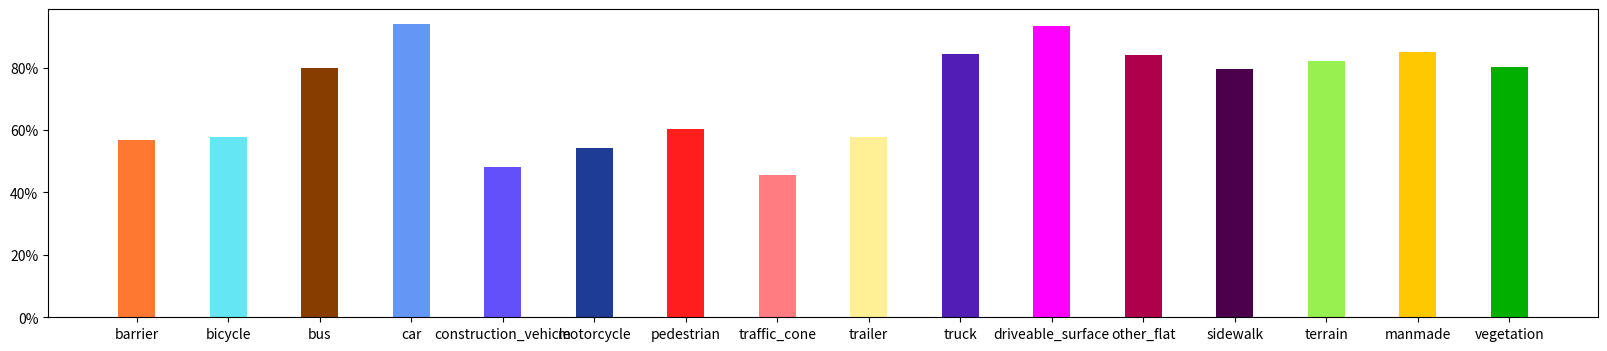

The script that saved this image: (Note: this script raises an exception after producing the figure.)
import matplotlib.pyplot as plt
from matplotlib.ticker import FuncFormatter
import numpy as np

# 定义类别和对应的数量
categories = ['barrier', 'bicycle', 'bus', 'car','construction_vehicle','motorcycle','pedestrian','traffic_cone',
              'trailer','truck','driveable_surface','other_flat','sidewalk','terrain','manmade','vegetation']
values = [0.5674, 0.5789, 0.7975, 0.9402, 0.4808, 0.5423, 0.6019, 0.4558, 0.5774, 0.8427, 0.9329, 0.8393, 0.7958, 0.8214, 0.8502, 0.8017]

# 设置颜色和透明度
colors = [(255, 120, 50), (100, 230, 245), (135, 60, 0),(100, 150, 245),(100, 80, 250),(30, 60, 150),(255, 30, 30),(255, 124, 128),
          (255, 240, 150),(80, 30, 180),(255, 0, 255),(175, 0, 75),(75, 0, 75),(150, 240, 80),(255, 200, 0),(0, 175, 0)]
alpha = [1.0, 1.0, 1.0,1.0,1.0,1.0, 1.0, 1.0,1.0,1.0,1.0,1.0,1.0,1.0,1.0,1.0]

# 自定义百分制格式
def to_percent(y, position):
    return "{:.0%}".format(y)

plt.figure(figsize=(20, 4))
# 处理其他类别
for i in range(0, len(categories)):
    plt.bar(categories[i], values[i], color=(colors[i][0]/255, colors[i][1]/255, colors[i][2]/255), alpha=alpha[i], width=0.4)

# 设置y轴的百分制格式
plt.gca().yaxis.set_major_formatter(FuncFormatter(to_percent))

plt.show()

plt.savefig('../work_dirs/Iou_nus.jpg', format='jpg', dpi=300)
# plt.show()
